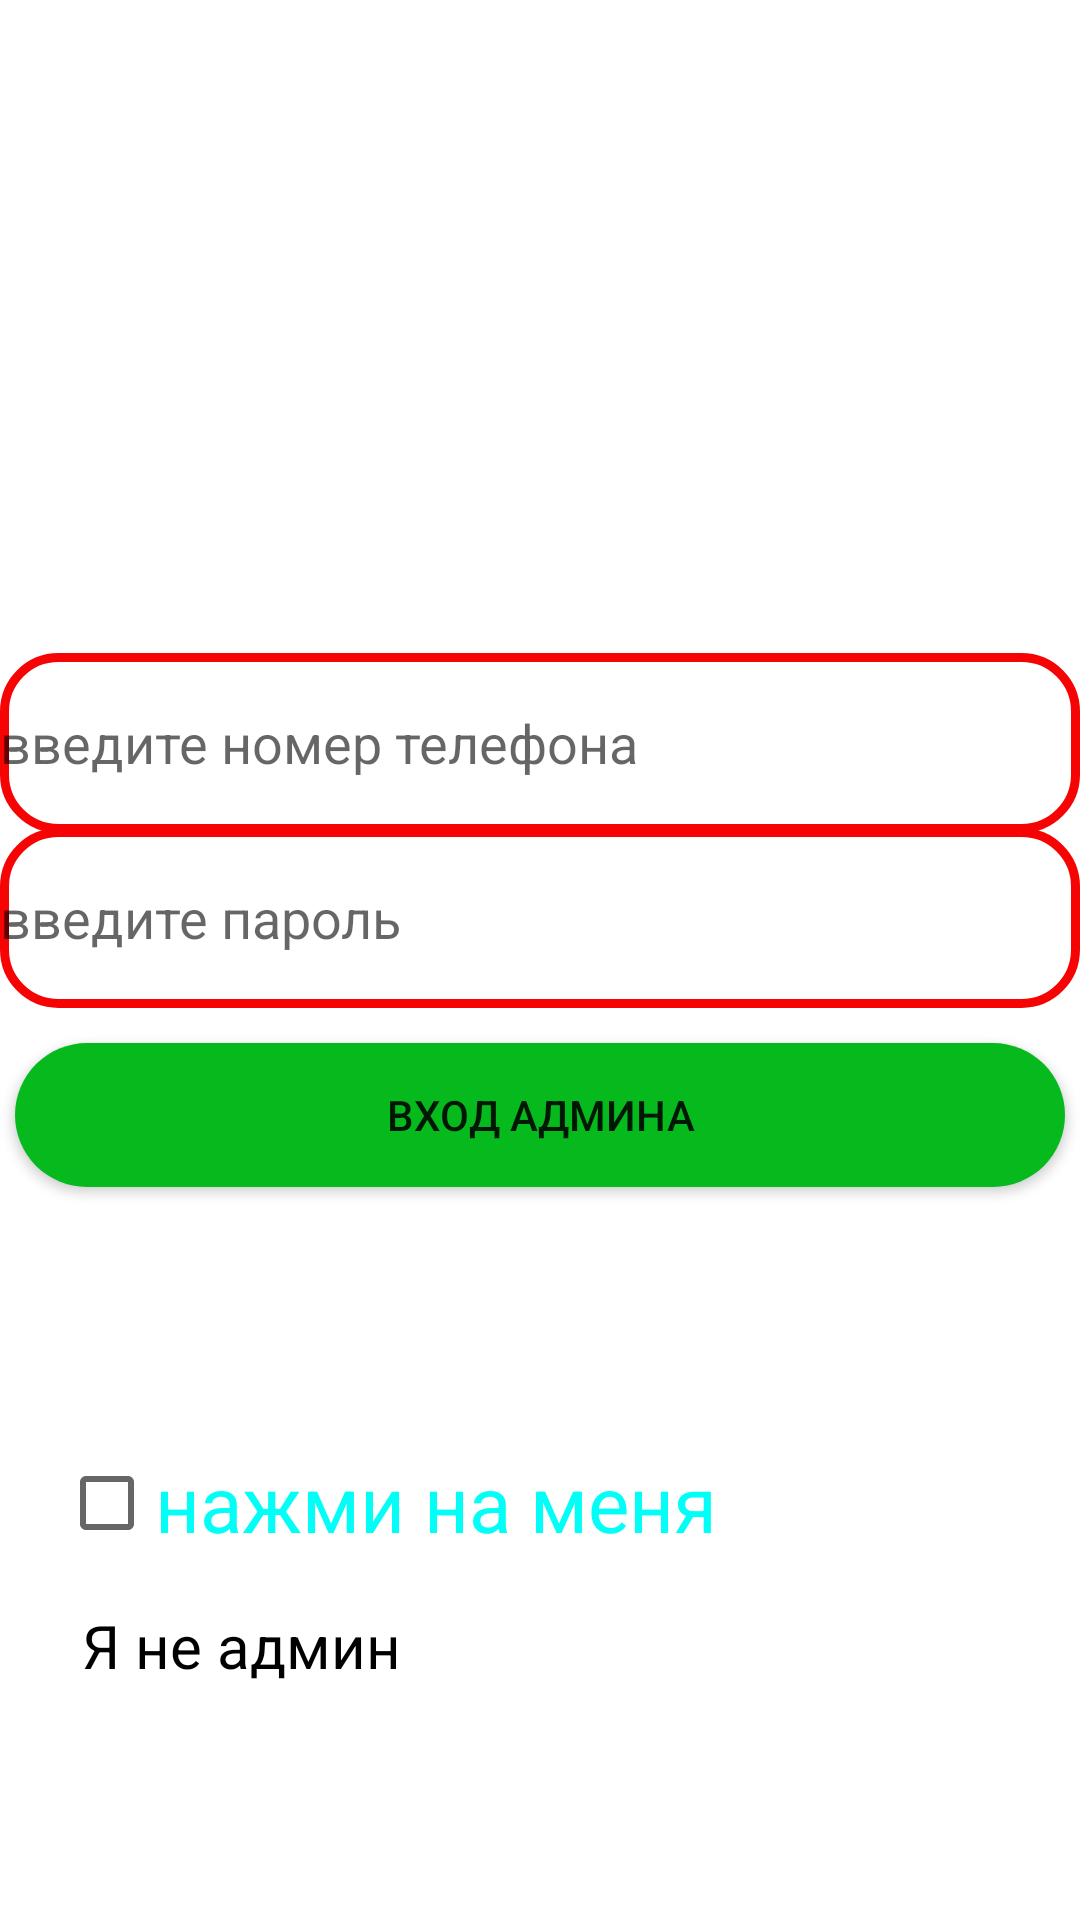

The Android layout XML behind this screen, and the referenced resources:
<!-- AndroidManifest.xml: application theme Theme.Marketplace -->
<!-- res/layout/activity_admin_log.xml -->
<?xml version="1.0" encoding="utf-8"?>
<androidx.constraintlayout.widget.ConstraintLayout xmlns:android="http://schemas.android.com/apk/res/android"
    xmlns:app="http://schemas.android.com/apk/res-auto"
    xmlns:tools="http://schemas.android.com/tools"
    android:layout_width="match_parent"
    android:layout_height="match_parent"
    tools:context=".Admin.AdminLogActivity">
    <EditText
        android:id="@+id/phone_login_admin"
        android:layout_width="match_parent"
        android:layout_height="60dp"
        android:background="@drawable/input_design"
        android:hint="введите номер телефона"
        android:textColor="@color/black"
        app:layout_constraintBottom_toBottomOf="parent"
        app:layout_constraintEnd_toEndOf="parent"
        app:layout_constraintHorizontal_bias="1.0"
        app:layout_constraintStart_toStartOf="parent"
        app:layout_constraintTop_toTopOf="parent"
        app:layout_constraintVertical_bias="0.375" />

    <EditText
        android:id="@+id/password_login_admin"
        android:layout_width="match_parent"
        android:layout_height="60dp"
        android:background="@drawable/input_design"
        android:hint="введите пароль"
        android:textColor="@color/black"
        app:layout_constraintBottom_toBottomOf="parent"
        app:layout_constraintEnd_toEndOf="parent"
        app:layout_constraintHorizontal_bias="1.0"
        app:layout_constraintStart_toStartOf="parent"
        app:layout_constraintTop_toTopOf="parent"
        app:layout_constraintVertical_bias="0.476" />

    <Button
        android:id="@+id/button_signin_admin"
        android:layout_width="350dp"
        android:layout_height="wrap_content"
        android:background="@drawable/button"
        android:text="Вход админа"
        app:layout_constraintBottom_toBottomOf="parent"
        app:layout_constraintEnd_toEndOf="parent"
        app:layout_constraintHorizontal_bias="0.491"
        app:layout_constraintStart_toStartOf="parent"
        app:layout_constraintTop_toTopOf="parent"
        app:layout_constraintVertical_bias="0.587" />

    <CheckBox
        android:id="@+id/checkbox_admin"
        android:layout_width="wrap_content"
        android:layout_height="wrap_content"
        android:text="нажми на меня"
        android:textColor="@color/blue"
        android:textSize="26sp"
        app:layout_constraintBottom_toBottomOf="parent"
        app:layout_constraintEnd_toEndOf="parent"
        app:layout_constraintHorizontal_bias="0.14"
        app:layout_constraintStart_toStartOf="parent"
        app:layout_constraintTop_toTopOf="parent"
        app:layout_constraintVertical_bias="0.806" />

    <TextView
        android:id="@+id/textnotadmin_log"
        android:layout_width="wrap_content"
        android:layout_height="wrap_content"
        android:text="Я не админ"

        android:textColor="@color/black"
        android:textSize="20sp"
        app:layout_constraintBottom_toBottomOf="parent"
        app:layout_constraintEnd_toEndOf="parent"
        app:layout_constraintHorizontal_bias="0.108"
        app:layout_constraintStart_toStartOf="parent"
        app:layout_constraintTop_toTopOf="parent"
        app:layout_constraintVertical_bias="0.873" />
</androidx.constraintlayout.widget.ConstraintLayout>
<!-- resources referenced by this layout -->
<resources>
  <color name="black">#FF000000</color>
  <color name="blue">#00FFF7</color>
  <!-- drawable button (drawable) -->
  <?xml version="1.0" encoding="utf-8"?>
  <shape xmlns:android="http://schemas.android.com/apk/res/android">
  <solid
  
      android:color="@color/green"
      >
  
  </solid>
      <corners
  android:radius="50dp"
          >
  
      </corners>
  </shape>
  <!-- drawable input_design (drawable) -->
  <?xml version="1.0" encoding="utf-8"?>
  <shape xmlns:android="http://schemas.android.com/apk/res/android">
  <stroke
  
      android:color="@color/red"
      android:width="3dp"
      >
  
  </stroke>
      <corners
  android:radius="18dp"
          ></corners>
  </shape>
  <style name="Theme.Marketplace" parent="Theme.MaterialComponents.DayNight.DarkActionBar">
          
          <item name="colorPrimary">@color/purple_500</item>
          <item name="colorPrimaryVariant">@color/purple_700</item>
          <item name="colorOnPrimary">@color/white</item>
          
          <item name="colorSecondary">@color/teal_200</item>
          <item name="colorSecondaryVariant">@color/teal_700</item>
          <item name="colorOnSecondary">@color/black</item>
          
          <item name="android:statusBarColor">?attr/colorPrimaryVariant</item>
          
      </style>
  <color name="green">#06BA1E</color>
  <color name="red">#F60404</color>
  <color name="purple_500">#FF6200EE</color>
  <color name="purple_700">#FF3700B3</color>
  <color name="white">#FFFFFFFF</color>
  <color name="teal_200">#FF03DAC5</color>
  <color name="teal_700">#FF018786</color>
</resources>
